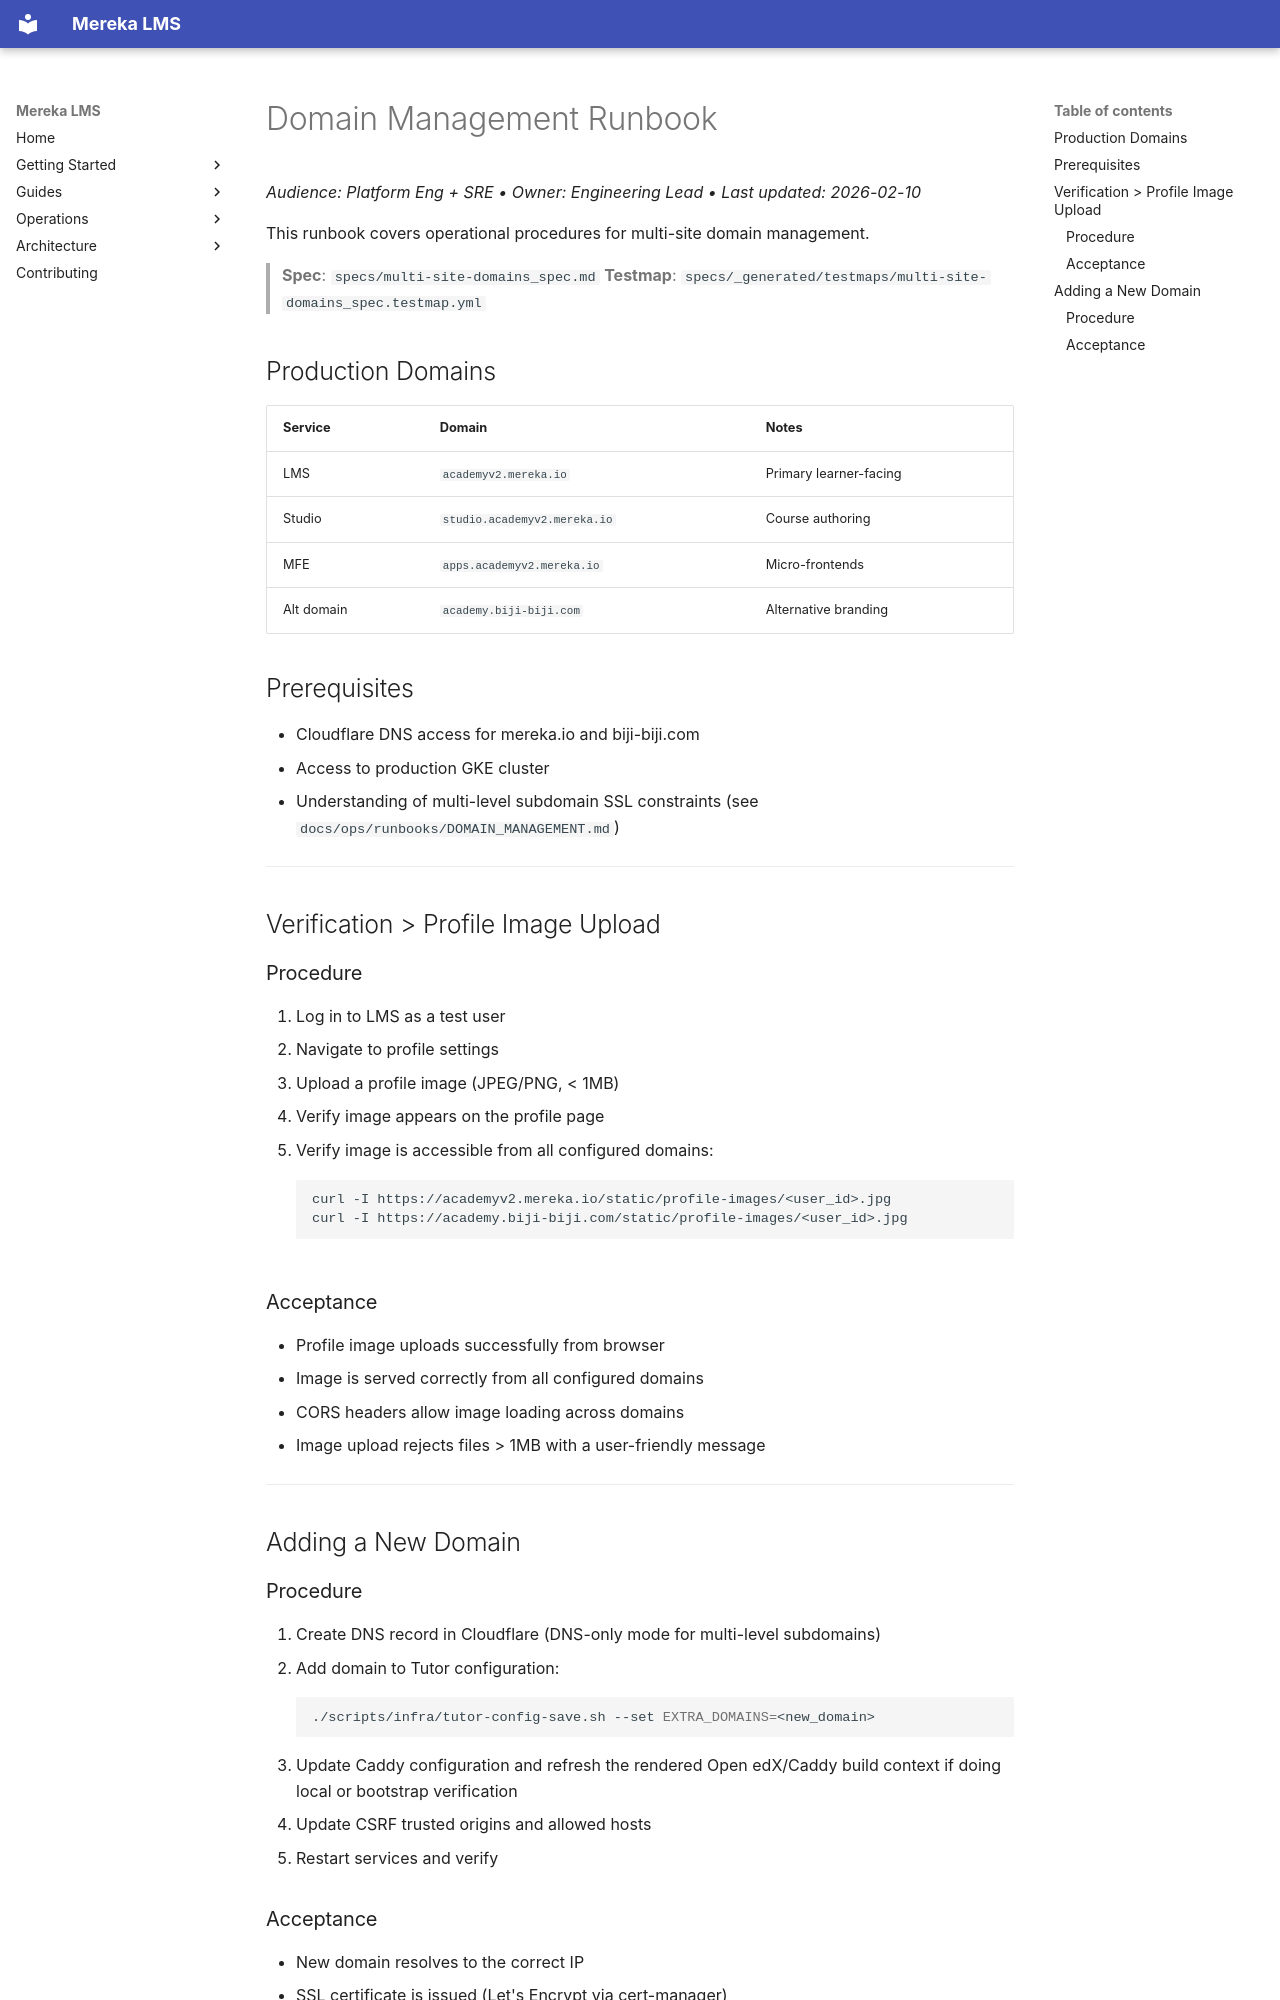

repository: lifeofgurpreet/mereka-lms-prototype · page: ops/runbooks/DOMAIN_MANAGEMENT/index.html · generator: mkdocs

# Domain Management Runbook
_Audience: Platform Eng + SRE • Owner: Engineering Lead • Last updated: 2026-02-10_

This runbook covers operational procedures for multi-site domain management.

> **Spec**: `specs/multi-site-domains_spec.md`
> **Testmap**: `specs/_generated/testmaps/multi-site-domains_spec.testmap.yml`

## Production Domains

| Service | Domain | Notes |
|---------|--------|-------|
| LMS | `academyv2.mereka.io` | Primary learner-facing |
| Studio | `studio.academyv2.mereka.io` | Course authoring |
| MFE | `apps.academyv2.mereka.io` | Micro-frontends |
| Alt domain | `academy.biji-biji.com` | Alternative branding |

## Prerequisites

- Cloudflare DNS access for mereka.io and biji-biji.com
- Access to production GKE cluster
- Understanding of multi-level subdomain SSL constraints (see `docs/ops/runbooks/DOMAIN_MANAGEMENT.md`)

---

## Verification > Profile Image Upload

### Procedure
1. Log in to LMS as a test user
2. Navigate to profile settings
3. Upload a profile image (JPEG/PNG, < 1MB)
4. Verify image appears on the profile page
5. Verify image is accessible from all configured domains:
   ```bash
   curl -I https://academyv2.mereka.io/static/profile-images/<user_id>.jpg
   curl -I https://academy.biji-biji.com/static/profile-images/<user_id>.jpg
   ```

### Acceptance
- Profile image uploads successfully from browser
- Image is served correctly from all configured domains
- CORS headers allow image loading across domains
- Image upload rejects files > 1MB with a user-friendly message

---

## Adding a New Domain

### Procedure
1. Create DNS record in Cloudflare (DNS-only mode for multi-level subdomains)
2. Add domain to Tutor configuration:
   ```bash
   ./scripts/infra/tutor-config-save.sh --set EXTRA_DOMAINS=<new_domain>
   ```
3. Update Caddy configuration and refresh the rendered Open edX/Caddy build context if doing local or bootstrap verification
4. Update CSRF trusted origins and allowed hosts
5. Restart services and verify
